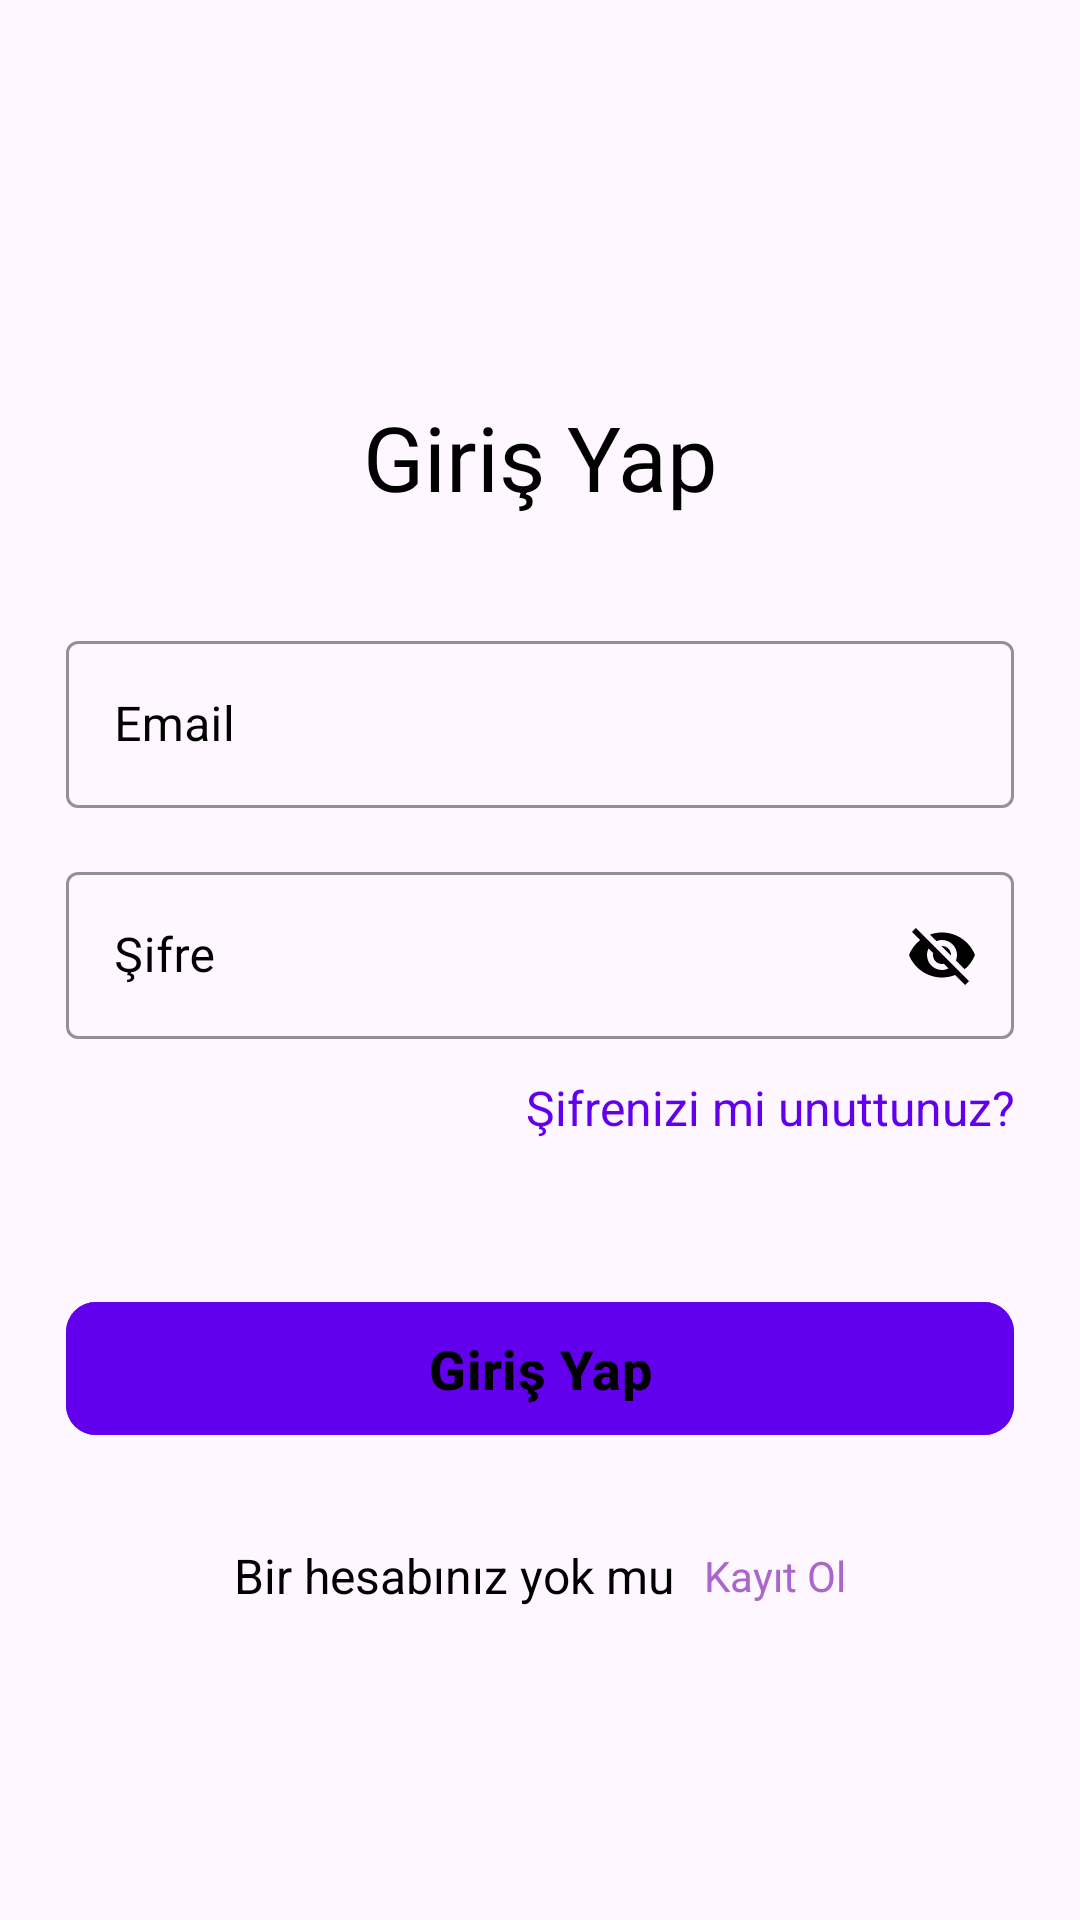

Android layout source for this screen:
<!-- AndroidManifest.xml: application theme Theme.Uygulamam2 -->
<!-- res/layout/fragment_login.xml -->
<?xml version="1.0" encoding="utf-8"?>
<ScrollView xmlns:android="http://schemas.android.com/apk/res/android"
    xmlns:tools="http://schemas.android.com/tools"
    android:layout_width="match_parent"
    android:layout_height="match_parent"
    xmlns:app="http://schemas.android.com/apk/res-auto"
    android:scrollbars="none"
    tools:context=".LoginFragment">

    <LinearLayout
        android:layout_width="match_parent"
        android:layout_height="wrap_content"
        android:layout_marginStart="22dp"
        android:layout_marginEnd="22dp"
        android:orientation="vertical">

        <androidx.constraintlayout.widget.ConstraintLayout
            android:layout_width="match_parent"
            android:layout_height="wrap_content"
            android:layout_marginTop="32dp">

            <ImageView
                android:id="@+id/imageView"
                android:layout_width="60dp"
                android:layout_height="60dp"
                android:src="@drawable/ic_launcher_background"
                app:layout_constraintBottom_toBottomOf="parent"
                app:layout_constraintStart_toStartOf="parent"
                app:layout_constraintTop_toTopOf="parent"/>

        </androidx.constraintlayout.widget.ConstraintLayout>

        <TextView
            android:layout_width="match_parent"
            android:layout_height="wrap_content"
            android:layout_marginTop="40dp"
            android:text="Giriş Yap"
            android:textAlignment="center"
            android:textColor="@color/black"
            android:textSize="30sp" />

        <com.google.android.material.textfield.TextInputLayout
            android:id="@+id/txtLayoutEmail"
            style="@style/Widget.MaterialComponents.TextInputLayout.OutlinedBox"
            android:layout_width="match_parent"
            android:layout_height="wrap_content"
            android:layout_marginTop="36dp"
            android:hint="Email"
            android:textColorHint="@color/black"
            app:boxStrokeColor="@color/black">

            <com.google.android.material.textfield.TextInputEditText
                android:id="@+id/edtLoginEmail"
                android:layout_width="match_parent"
                android:layout_height="wrap_content"

                android:inputType="textEmailAddress"
                android:singleLine="true"
                android:textColor="@color/black" />

        </com.google.android.material.textfield.TextInputLayout>

        <com.google.android.material.textfield.TextInputLayout
            android:id="@+id/txtLayoutPassword"
            style="@style/Widget.MaterialComponents.TextInputLayout.OutlinedBox"
            android:layout_width="match_parent"
            android:layout_height="wrap_content"
            android:layout_marginTop="16dp"
            android:hint="Şifre"
            android:textColorHint="@color/black"
            app:boxStrokeColor="@color/black"
            app:passwordToggleTint="@color/black"
            app:passwordToggleEnabled="true">

            <com.google.android.material.textfield.TextInputEditText
                android:id="@+id/edtLoginPassword"
                android:layout_width="match_parent"
                android:layout_height="wrap_content"

                android:inputType="textEmailAddress"
                android:singleLine="true"
                android:textColor="@color/black" />

        </com.google.android.material.textfield.TextInputLayout>

        <TextView
            android:id="@+id/txtForgotPassword"
            android:layout_width="match_parent"
            android:layout_height="wrap_content"
            android:text="Şifrenizi mi unuttunuz?"
            android:textColor="@color/design_default_color_primary"

            android:textSize="16sp"
            android:textAlignment="textEnd"
            android:layout_marginTop="12dp"/>


        <FrameLayout
            android:layout_width="match_parent"
            android:layout_height="wrap_content"
            android:layout_marginTop="50dp">

            <ProgressBar
                android:id="@+id/signInProgressBar"
                android:layout_width="50dp"
                android:layout_height="50dp"
                android:layout_gravity="center_horizontal"
                android:visibility="invisible" />

            <com.google.android.material.button.MaterialButton
                android:id="@+id/btnLogin"
                android:layout_width="match_parent"
                android:layout_height="wrap_content"
                android:backgroundTint="@color/design_default_color_primary"

                android:textStyle="bold"
                android:paddingStart="20dp"
                android:paddingTop="10dp"
                android:paddingEnd="20dp"
                android:paddingBottom="10dp"
                android:text="Giriş Yap"
                android:textColor="@color/black"
                android:textSize="18sp"
                app:cornerRadius="10dp" />

        </FrameLayout>

        <LinearLayout
            android:layout_width="match_parent"
            android:layout_height="wrap_content"
            android:layout_marginTop="32dp"
            android:gravity="center"
            android:orientation="horizontal">

            <TextView
                android:layout_width="wrap_content"
                android:layout_height="wrap_content"

                android:text="Bir hesabınız yok mu"
                android:textColor="@color/black"
                android:textSize="16sp" />

            <TextView
                android:id="@+id/txtRegister"
                android:layout_width="wrap_content"
                android:layout_height="wrap_content"
                android:layout_marginStart="10dp"

                android:text="Kayıt Ol"
                android:textColor="@android:color/holo_purple"
                android:textSize="14sp" />

        </LinearLayout>


    </LinearLayout>



</ScrollView>
<!-- resources referenced by this layout -->
<resources>
  <style name="Theme.Uygulamam2" parent="Base.Theme.Uygulamam2" />
  <style name="Base.Theme.Uygulamam2" parent="Theme.Material3.DayNight.NoActionBar">
          
          
      </style>
  <!-- not gathered from this repository: default colours our renderer supplied (Android Studio template values) -->
  <color name="black">#FF000000</color>
</resources>
